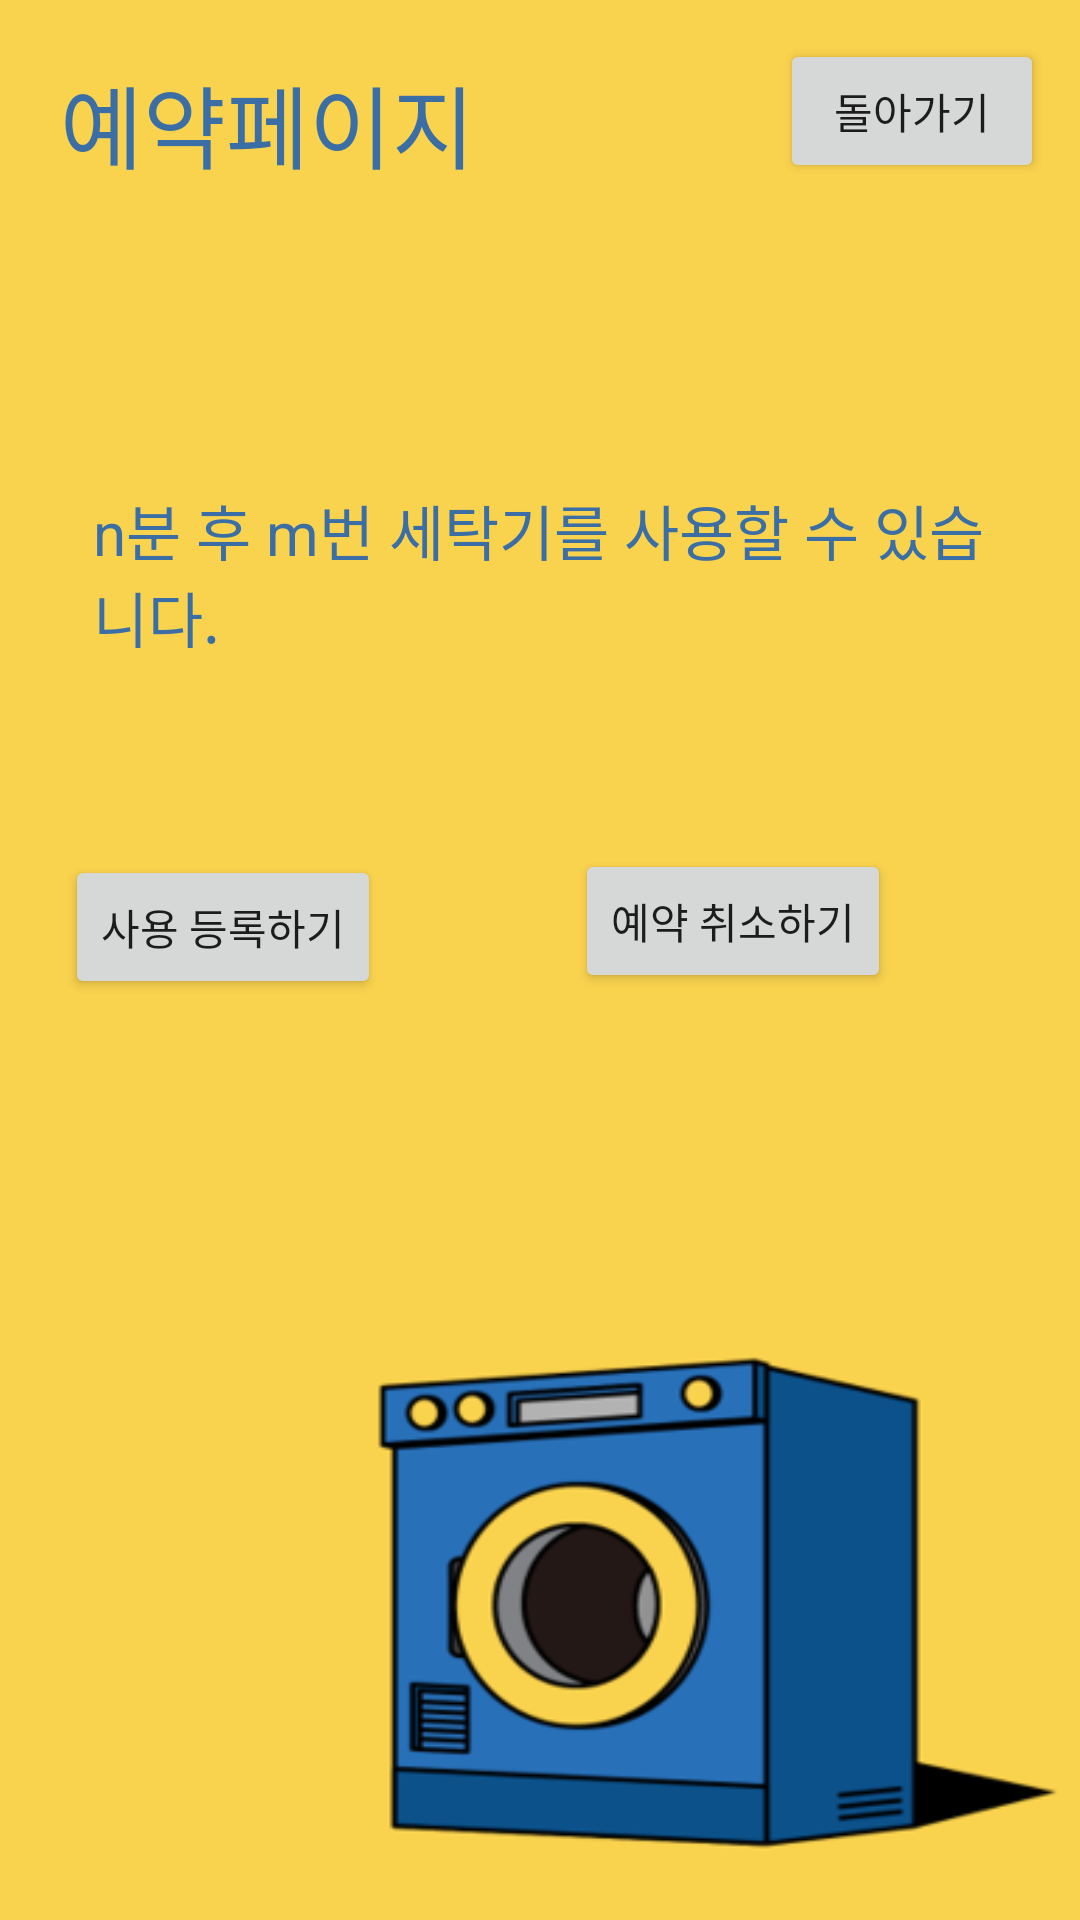

Layout XML and referenced resources for this Android screen:
<!-- AndroidManifest.xml: application theme Theme.MyApplication -->
<!-- res/layout/activity_mybook.xml -->
<?xml version="1.0" encoding="utf-8"?>
<RelativeLayout xmlns:android="http://schemas.android.com/apk/res/android"
    xmlns:app="http://schemas.android.com/apk/res-auto"
    xmlns:tools="http://schemas.android.com/tools"
    android:layout_width="match_parent"
    android:layout_height="match_parent"
    android:background="@drawable/img_bg_rt"
    tools:context=".MybookActivity">

    <TextView
        android:id="@+id/textView2"
        android:layout_width="145dp"
        android:layout_height="wrap_content"
        android:layout_alignParentStart="true"
        android:layout_alignParentLeft="true"
        android:layout_alignParentTop="true"
        android:layout_alignParentEnd="true"
        android:layout_alignParentRight="true"
        android:layout_marginStart="20dp"
        android:layout_marginLeft="20dp"
        android:layout_marginTop="19dp"
        android:layout_marginEnd="100dp"
        android:layout_marginRight="245dp"
        android:text="예약페이지"
        android:textColor="@color/indigo"
        android:textSize="30sp" />

    <TextView
        android:id="@+id/textView"
        android:layout_width="350dp"
        android:layout_height="wrap_content"
        android:layout_alignParentStart="true"
        android:layout_alignParentLeft="true"
        android:layout_alignParentTop="true"
        android:layout_alignParentEnd="true"
        android:layout_alignParentRight="true"
        android:layout_marginStart="31dp"
        android:layout_marginLeft="31dp"
        android:layout_marginTop="162dp"
        android:layout_marginEnd="30dp"
        android:layout_marginRight="30dp"
        android:text="n분 후 m번 세탁기를 사용할 수 있습니다."
        android:textColor="@color/indigo"
        android:textSize="20sp" />

    <Button
        android:id="@+id/button_cancel"
        android:layout_width="wrap_content"
        android:layout_height="wrap_content"
        android:layout_alignParentTop="true"
        android:layout_alignParentEnd="true"
        android:layout_alignParentRight="true"
        android:layout_marginTop="283dp"
        android:layout_marginEnd="63dp"
        android:layout_marginRight="63dp"
        android:text="예약 취소하기" />

    <Button
        android:id="@+id/button_register"
        android:layout_width="wrap_content"
        android:layout_height="wrap_content"
        android:layout_alignParentTop="true"
        android:layout_alignParentEnd="true"
        android:layout_alignParentRight="true"
        android:layout_marginTop="285dp"
        android:layout_marginEnd="233dp"
        android:layout_marginRight="233dp"
        android:text="사용 등록하기" />

    <Button
        android:id="@+id/button_back"
        android:layout_width="wrap_content"
        android:layout_height="wrap_content"
        android:layout_alignParentTop="true"
        android:layout_alignParentEnd="true"
        android:layout_alignParentRight="true"
        android:layout_marginTop="13dp"
        android:layout_marginEnd="12dp"
        android:layout_marginRight="12dp"
        android:text="돌아가기" />

</RelativeLayout>
<!-- resources referenced by this layout -->
<resources>
  <color name="indigo">#3A6EA5</color>
  <!-- drawable img_bg_rt: png bitmap (drawable, 32493 bytes) -->
  <style name="Theme.MyApplication" parent="Theme.MaterialComponents.DayNight.NoActionBar">
          
          <item name="colorPrimary">@color/deepindigo</item>
          <item name="colorPrimaryVariant">@color/deepindigo</item>
          <item name="colorOnPrimary">@color/white</item>
  
          
          <item name="android:statusBarColor" tools:targetApi="l">?attr/colorPrimaryVariant</item>
          
      </style>
  <color name="deepindigo">#023047</color>
  <color name="white">#FFFFFFFF</color>
</resources>
